Run: headless pygame with SDL's dummy video driver; simulated clock (each Clock.tick advances the game by its frame time, no real sleeping); random seed 0; keys injected as events and as key.get_pressed() state; no mouse input; restart key R tapped at the start of phases 3 and 4.
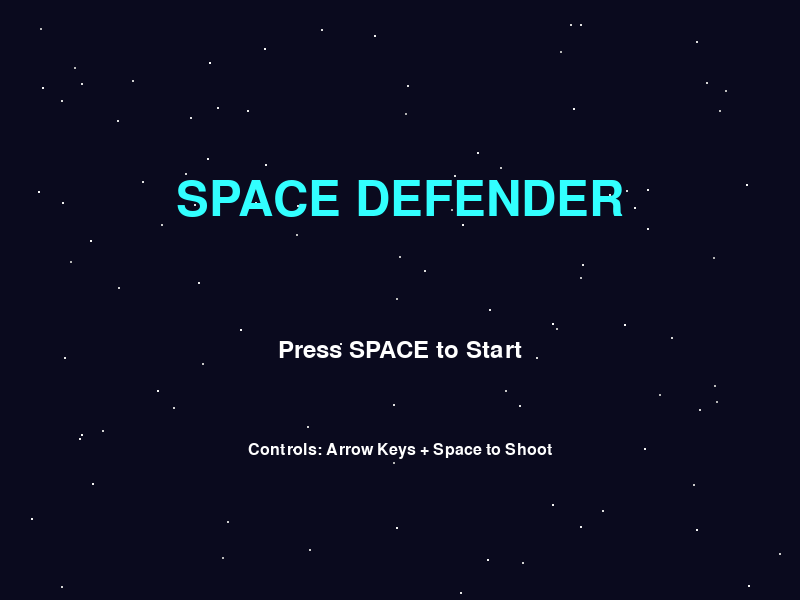
Frame 1 of 4 · flips 1–60 · no input
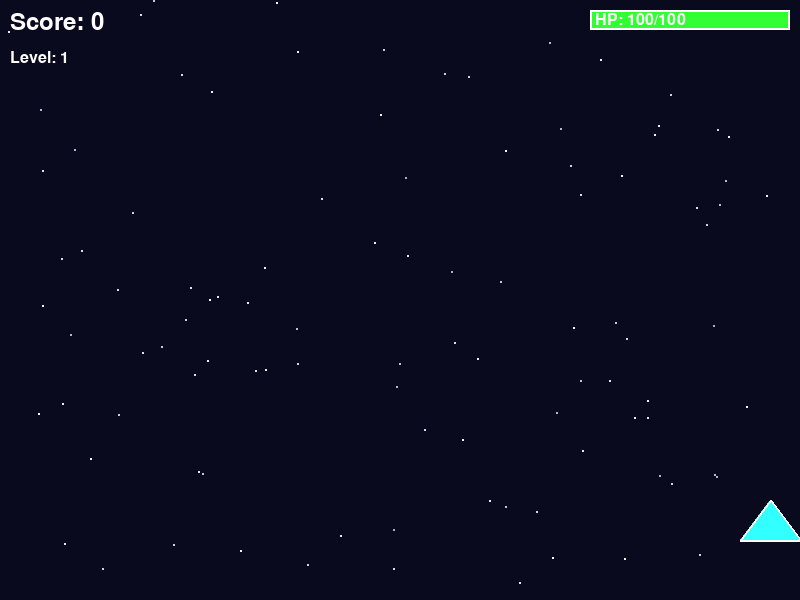
Frame 2 of 4 · flips 61–180 · tapped SPACE, RETURN · held RIGHT (→), D
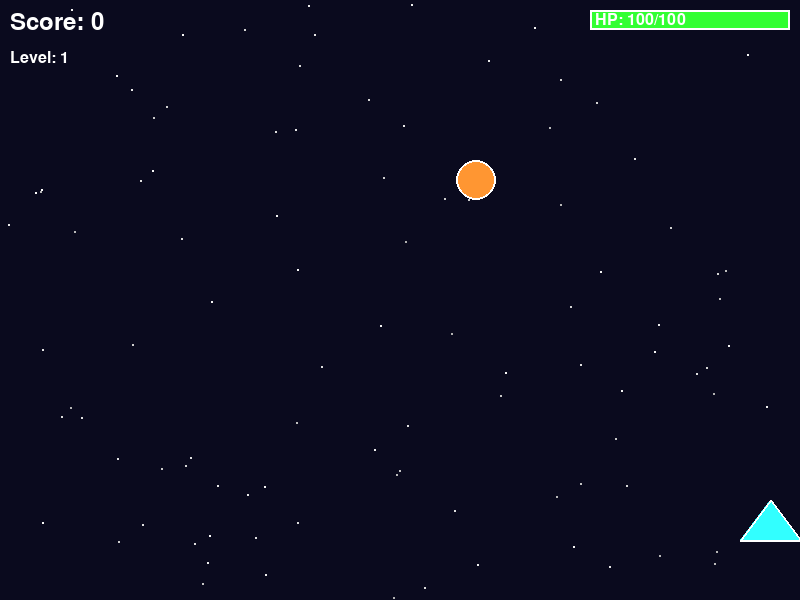
Frame 3 of 4 · flips 181–300 · tapped R · held DOWN (↓), S
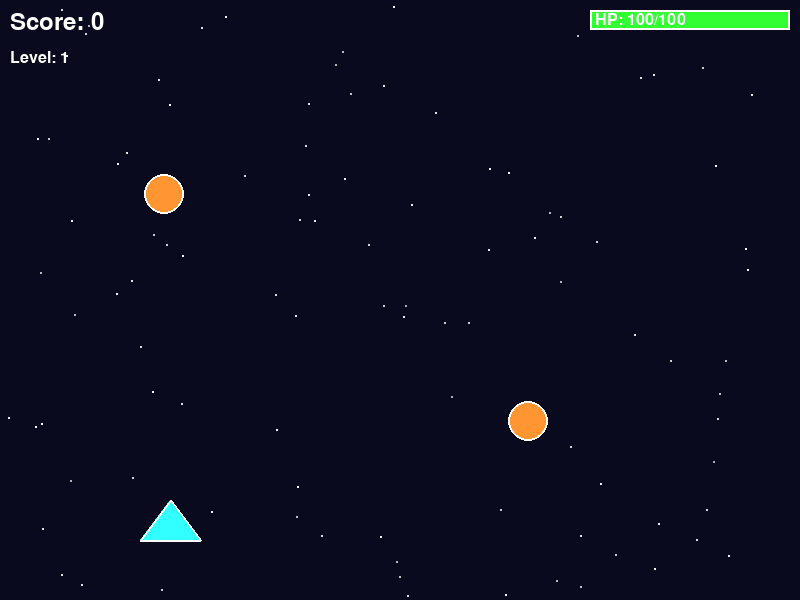
Frame 4 of 4 · flips 301–420 · tapped R · held LEFT (←), A, UP (↑), W

The pygame program that drew these frames:

"""
Space Defender Game - MVC Architecture
Визуализация игры на Pygame с возможностью интеграции STM32
"""

import pygame
import random
import math
from enum import Enum
from dataclasses import dataclass
from typing import List, Optional

# ============================================================================
# MODEL - Игровая логика (может быть перенесена на STM32)
# ============================================================================

class GameState(Enum):
    MENU = 0
    PLAYING = 1
    PAUSED = 2
    GAME_OVER = 3
    LEVEL_COMPLETE = 4

@dataclass
class Vector2:
    x: float
    y: float
    
    def __add__(self, other):
        return Vector2(self.x + other.x, self.y + other.y)
    
    def __mul__(self, scalar):
        return Vector2(self.x * scalar, self.y * scalar)

@dataclass
class Player:
    position: Vector2
    velocity: Vector2
    width: int = 60
    height: int = 40
    hp: int = 100
    max_hp: int = 100
    speed: float = 5.0
    shoot_cooldown: float = 0.0
    shield_active: bool = False
    shield_time: float = 0.0

@dataclass
class Bullet:
    position: Vector2
    velocity: Vector2
    damage: int = 10
    is_player: bool = True
    width: int = 4
    height: int = 12

@dataclass
class Enemy:
    position: Vector2
    velocity: Vector2
    hp: int = 30
    max_hp: int = 30
    enemy_type: int = 0  # 0=астероид, 1=враг, 2=босс
    width: int = 40
    height: int = 40
    shoot_cooldown: float = 0.0

@dataclass
class Explosion:
    position: Vector2
    frame: int = 0
    max_frames: int = 10
    radius: float = 20.0

class GameModel:
    """Игровая логика - чистая модель без отрисовки"""
    
    def __init__(self, screen_width=800, screen_height=600):
        self.screen_width = screen_width
        self.screen_height = screen_height
        self.state = GameState.MENU
        
        self.player = Player(
            position=Vector2(screen_width // 2, screen_height - 80),
            velocity=Vector2(0, 0)
        )
        
        self.bullets: List[Bullet] = []
        self.enemy_bullets: List[Bullet] = []
        self.enemies: List[Enemy] = []
        self.explosions: List[Explosion] = []
        
        self.score = 0
        self.level = 1
        self.spawn_timer = 0.0
        self.spawn_interval = 2.0
        
    def start_game(self):
        """Начать новую игру"""
        self.state = GameState.PLAYING
        self.player.hp = self.player.max_hp
        self.player.position = Vector2(self.screen_width // 2, self.screen_height - 80)
        self.bullets.clear()
        self.enemy_bullets.clear()
        self.enemies.clear()
        self.explosions.clear()
        self.score = 0
        self.level = 1
        
    def toggle_pause(self):
        """Переключить паузу"""
        if self.state == GameState.PLAYING:
            self.state = GameState.PAUSED
        elif self.state == GameState.PAUSED:
            self.state = GameState.PLAYING
            
    def update(self, dt: float):
        """Обновление игровой логики"""
        if self.state != GameState.PLAYING:
            return
            
        # Обновление игрока
        self._update_player(dt)
        
        # Обновление пуль
        self._update_bullets(dt)
        
        # Обновление врагов
        self._update_enemies(dt)
        
        # Спавн врагов
        self._spawn_enemies(dt)
        
        # Обновление взрывов
        self._update_explosions(dt)
        
        # Проверка коллизий
        self._check_collisions()
        
        # Проверка Game Over
        if self.player.hp <= 0:
            self.state = GameState.GAME_OVER
            
    def _update_player(self, dt: float):
        """Обновление состояния игрока"""
        # Движение
        self.player.position = self.player.position + self.player.velocity
        
        # Ограничение по границам
        self.player.position.x = max(self.player.width // 2, 
                                     min(self.screen_width - self.player.width // 2, 
                                         self.player.position.x))
        
        # Кулдаун выстрела
        if self.player.shoot_cooldown > 0:
            self.player.shoot_cooldown -= dt
            
        # Щит
        if self.player.shield_active:
            self.player.shield_time -= dt
            if self.player.shield_time <= 0:
                self.player.shield_active = False
                
    def _update_bullets(self, dt: float):
        """Обновление пуль"""
        # Пули игрока
        for bullet in self.bullets[:]:
            bullet.position = bullet.position + bullet.velocity
            if bullet.position.y < -20:
                self.bullets.remove(bullet)
                
        # Пули врагов
        for bullet in self.enemy_bullets[:]:
            bullet.position = bullet.position + bullet.velocity
            if bullet.position.y > self.screen_height + 20:
                self.enemy_bullets.remove(bullet)
                
    def _update_enemies(self, dt: float):
        """Обновление врагов"""
        for enemy in self.enemies[:]:
            enemy.position = enemy.position + enemy.velocity
            
            # Враги стреляют
            if enemy.enemy_type == 1:  # Только корабли стреляют
                enemy.shoot_cooldown -= dt
                if enemy.shoot_cooldown <= 0:
                    self._enemy_shoot(enemy)
                    enemy.shoot_cooldown = random.uniform(2.0, 4.0)
            
            # Удаление врагов за экраном
            if enemy.position.y > self.screen_height + 50:
                self.enemies.remove(enemy)
                
    def _update_explosions(self, dt: float):
        """Обновление взрывов"""
        for explosion in self.explosions[:]:
            explosion.frame += 1
            if explosion.frame >= explosion.max_frames:
                self.explosions.remove(explosion)
                
    def _spawn_enemies(self, dt: float):
        """Спавн врагов"""
        self.spawn_timer += dt
        if self.spawn_timer >= self.spawn_interval:
            self.spawn_timer = 0
            
            # Случайный тип врага
            enemy_type = random.choices([0, 1], weights=[70, 30])[0]
            
            enemy = Enemy(
                position=Vector2(random.randint(50, self.screen_width - 50), -50),
                velocity=Vector2(random.uniform(-1, 1), random.uniform(1.5, 3.0)),
                enemy_type=enemy_type,
                hp=20 if enemy_type == 0 else 40,
                max_hp=20 if enemy_type == 0 else 40
            )
            self.enemies.append(enemy)
            
    def _check_collisions(self):
        """Проверка столкновений"""
        # Пули игрока vs враги
        for bullet in self.bullets[:]:
            for enemy in self.enemies[:]:
                if self._rect_collision(
                    bullet.position.x, bullet.position.y, bullet.width, bullet.height,
                    enemy.position.x, enemy.position.y, enemy.width, enemy.height
                ):
                    enemy.hp -= bullet.damage
                    self.bullets.remove(bullet)
                    
                    if enemy.hp <= 0:
                        self.enemies.remove(enemy)
                        self.score += 10 if enemy.enemy_type == 0 else 25
                        self._create_explosion(enemy.position)
                    break
                    
        # Пули врагов vs игрок
        if not self.player.shield_active:
            for bullet in self.enemy_bullets[:]:
                if self._rect_collision(
                    bullet.position.x, bullet.position.y, bullet.width, bullet.height,
                    self.player.position.x, self.player.position.y, 
                    self.player.width, self.player.height
                ):
                    self.player.hp -= 10
                    self.enemy_bullets.remove(bullet)
                    
        # Враги vs игрок
        if not self.player.shield_active:
            for enemy in self.enemies[:]:
                if self._rect_collision(
                    enemy.position.x, enemy.position.y, enemy.width, enemy.height,
                    self.player.position.x, self.player.position.y,
                    self.player.width, self.player.height
                ):
                    self.player.hp -= 20
                    self.enemies.remove(enemy)
                    self._create_explosion(enemy.position)
                    
    def _rect_collision(self, x1, y1, w1, h1, x2, y2, w2, h2):
        """Проверка прямоугольного столкновения"""
        return (abs(x1 - x2) < (w1 + w2) / 2 and 
                abs(y1 - y2) < (h1 + h2) / 2)
                
    def _create_explosion(self, position: Vector2):
        """Создать взрыв"""
        self.explosions.append(Explosion(position=Vector2(position.x, position.y)))
        
    def _enemy_shoot(self, enemy: Enemy):
        """Враг стреляет"""
        bullet = Bullet(
            position=Vector2(enemy.position.x, enemy.position.y + enemy.height // 2),
            velocity=Vector2(0, 4.0),
            is_player=False,
            damage=10
        )
        self.enemy_bullets.append(bullet)
        
    def player_shoot(self):
        """Игрок стреляет"""
        if self.player.shoot_cooldown <= 0:
            bullet = Bullet(
                position=Vector2(self.player.position.x, self.player.position.y - 20),
                velocity=Vector2(0, -8.0),
                is_player=True
            )
            self.bullets.append(bullet)
            self.player.shoot_cooldown = 0.3
            
    def player_move_left(self):
        """Игрок движется влево"""
        self.player.velocity.x = -self.player.speed
        
    def player_move_right(self):
        """Игрок движется вправо"""
        self.player.velocity.x = self.player.speed
        
    def player_stop(self):
        """Остановить игрока"""
        self.player.velocity.x = 0


# ============================================================================
# VIEW - Визуализация (Pygame)
# ============================================================================

class GameView:
    """Отрисовка игры"""
    
    def __init__(self, screen_width=800, screen_height=600):
        pygame.init()
        self.screen = pygame.display.set_mode((screen_width, screen_height))
        pygame.display.set_caption("Space Defender")
        self.clock = pygame.time.Clock()
        
        self.screen_width = screen_width
        self.screen_height = screen_height
        
        # Шрифты
        self.font_large = pygame.font.Font(None, 72)
        self.font_medium = pygame.font.Font(None, 36)
        self.font_small = pygame.font.Font(None, 24)
        
        # Цвета
        self.COLOR_BG = (10, 10, 30)
        self.COLOR_WHITE = (255, 255, 255)
        self.COLOR_RED = (255, 50, 50)
        self.COLOR_GREEN = (50, 255, 50)
        self.COLOR_YELLOW = (255, 255, 50)
        self.COLOR_CYAN = (50, 255, 255)
        self.COLOR_ORANGE = (255, 150, 50)
        
        # Звёзды на фоне
        self.stars = [
            (random.randint(0, screen_width), random.randint(0, screen_height), 
             random.uniform(0.5, 2.0))
            for _ in range(100)
        ]
        
    def render(self, model: GameModel):
        """Отрисовка всего"""
        self.screen.fill(self.COLOR_BG)
        
        # Звёзды
        self._draw_stars()
        
        if model.state == GameState.MENU:
            self._draw_menu(model)
        elif model.state == GameState.PLAYING:
            self._draw_game(model)
        elif model.state == GameState.PAUSED:
            self._draw_game(model)
            self._draw_pause()
        elif model.state == GameState.GAME_OVER:
            self._draw_game_over(model)
            
        pygame.display.flip()
        
    def _draw_stars(self):
        """Рисуем звёзды"""
        for i, (x, y, speed) in enumerate(self.stars):
            y += speed
            if y > self.screen_height:
                y = 0
                x = random.randint(0, self.screen_width)
            self.stars[i] = (x, y, speed)
            
            brightness = int(150 + 105 * (speed / 2.0))
            pygame.draw.circle(self.screen, (brightness, brightness, brightness), 
                             (int(x), int(y)), 1)
            
    def _draw_game(self, model: GameModel):
        """Отрисовка игрового процесса"""
        # Игрок
        self._draw_player(model.player)
        
        # Пули
        for bullet in model.bullets:
            self._draw_bullet(bullet, self.COLOR_CYAN)
        for bullet in model.enemy_bullets:
            self._draw_bullet(bullet, self.COLOR_RED)
            
        # Враги
        for enemy in model.enemies:
            self._draw_enemy(enemy)
            
        # Взрывы
        for explosion in model.explosions:
            self._draw_explosion(explosion)
            
        # HUD
        self._draw_hud(model)
        
    def _draw_player(self, player: Player):
        """Рисуем игрока (треугольный корабль)"""
        x, y = int(player.position.x), int(player.position.y)
        w, h = player.width, player.height
        
        # Корабль - треугольник
        points = [
            (x, y - h // 2),           # Нос
            (x - w // 2, y + h // 2),  # Левое крыло
            (x + w // 2, y + h // 2)   # Правое крыло
        ]
        pygame.draw.polygon(self.screen, self.COLOR_CYAN, points)
        pygame.draw.polygon(self.screen, self.COLOR_WHITE, points, 2)
        
        # Щит
        if player.shield_active:
            pygame.draw.circle(self.screen, self.COLOR_GREEN, (x, y), w // 2 + 10, 2)
            
    def _draw_bullet(self, bullet: Bullet, color):
        """Рисуем пулю"""
        x, y = int(bullet.position.x), int(bullet.position.y)
        pygame.draw.rect(self.screen, color, 
                        (x - bullet.width // 2, y - bullet.height // 2, 
                         bullet.width, bullet.height))
        
    def _draw_enemy(self, enemy: Enemy):
        """Рисуем врага"""
        x, y = int(enemy.position.x), int(enemy.position.y)
        w, h = enemy.width, enemy.height
        
        if enemy.enemy_type == 0:  # Астероид
            color = self.COLOR_ORANGE
            pygame.draw.circle(self.screen, color, (x, y), w // 2)
            pygame.draw.circle(self.screen, self.COLOR_WHITE, (x, y), w // 2, 2)
        else:  # Вражеский корабль
            color = self.COLOR_RED
            points = [
                (x, y + h // 2),           # Низ
                (x - w // 2, y - h // 2),  # Левое крыло
                (x + w // 2, y - h // 2)   # Правое крыло
            ]
            pygame.draw.polygon(self.screen, color, points)
            pygame.draw.polygon(self.screen, self.COLOR_WHITE, points, 2)
            
        # HP bar
        if enemy.hp < enemy.max_hp:
            hp_ratio = enemy.hp / enemy.max_hp
            bar_width = w
            pygame.draw.rect(self.screen, self.COLOR_RED, 
                           (x - bar_width // 2, y - h // 2 - 10, bar_width, 4))
            pygame.draw.rect(self.screen, self.COLOR_GREEN, 
                           (x - bar_width // 2, y - h // 2 - 10, 
                            int(bar_width * hp_ratio), 4))
            
    def _draw_explosion(self, explosion: Explosion):
        """Рисуем взрыв"""
        x, y = int(explosion.position.x), int(explosion.position.y)
        progress = explosion.frame / explosion.max_frames
        radius = int(explosion.radius * (1 + progress * 2))
        alpha = int(255 * (1 - progress))
        
        # Несколько окружностей для эффекта
        colors = [self.COLOR_YELLOW, self.COLOR_ORANGE, self.COLOR_RED]
        for i, color in enumerate(colors):
            r = radius - i * 5
            if r > 0:
                pygame.draw.circle(self.screen, color, (x, y), r, 2)
                
    def _draw_hud(self, model: GameModel):
        """HUD - очки, здоровье, уровень"""
        # Очки
        score_text = self.font_medium.render(f"Score: {model.score}", True, self.COLOR_WHITE)
        self.screen.blit(score_text, (10, 10))
        
        # Уровень
        level_text = self.font_small.render(f"Level: {model.level}", True, self.COLOR_WHITE)
        self.screen.blit(level_text, (10, 50))
        
        # HP Bar
        hp_ratio = model.player.hp / model.player.max_hp
        bar_width = 200
        bar_height = 20
        bar_x = self.screen_width - bar_width - 10
        bar_y = 10
        
        # Фон HP
        pygame.draw.rect(self.screen, self.COLOR_RED, (bar_x, bar_y, bar_width, bar_height))
        
        # Текущий HP
        if hp_ratio > 0.5:
            color = self.COLOR_GREEN
        elif hp_ratio > 0.3:
            color = self.COLOR_YELLOW
        else:
            color = self.COLOR_RED
        pygame.draw.rect(self.screen, color, 
                        (bar_x, bar_y, int(bar_width * hp_ratio), bar_height))
        
        # Рамка
        pygame.draw.rect(self.screen, self.COLOR_WHITE, (bar_x, bar_y, bar_width, bar_height), 2)
        
        # Текст HP
        hp_text = self.font_small.render(f"HP: {model.player.hp}/{model.player.max_hp}", 
                                         True, self.COLOR_WHITE)
        self.screen.blit(hp_text, (bar_x + 5, bar_y + 2))
        
    def _draw_menu(self, model: GameModel):
        """Меню"""
        title = self.font_large.render("SPACE DEFENDER", True, self.COLOR_CYAN)
        title_rect = title.get_rect(center=(self.screen_width // 2, 200))
        self.screen.blit(title, title_rect)
        
        start = self.font_medium.render("Press SPACE to Start", True, self.COLOR_WHITE)
        start_rect = start.get_rect(center=(self.screen_width // 2, 350))
        self.screen.blit(start, start_rect)
        
        controls = self.font_small.render("Controls: Arrow Keys + Space to Shoot", 
                                         True, self.COLOR_WHITE)
        controls_rect = controls.get_rect(center=(self.screen_width // 2, 450))
        self.screen.blit(controls, controls_rect)
        
    def _draw_pause(self):
        """Пауза"""
        overlay = pygame.Surface((self.screen_width, self.screen_height))
        overlay.set_alpha(128)
        overlay.fill((0, 0, 0))
        self.screen.blit(overlay, (0, 0))
        
        text = self.font_large.render("PAUSED", True, self.COLOR_YELLOW)
        text_rect = text.get_rect(center=(self.screen_width // 2, self.screen_height // 2))
        self.screen.blit(text, text_rect)
        
    def _draw_game_over(self, model: GameModel):
        """Game Over"""
        overlay = pygame.Surface((self.screen_width, self.screen_height))
        overlay.set_alpha(200)
        overlay.fill((0, 0, 0))
        self.screen.blit(overlay, (0, 0))
        
        title = self.font_large.render("GAME OVER", True, self.COLOR_RED)
        title_rect = title.get_rect(center=(self.screen_width // 2, 200))
        self.screen.blit(title, title_rect)
        
        score = self.font_medium.render(f"Final Score: {model.score}", True, self.COLOR_WHITE)
        score_rect = score.get_rect(center=(self.screen_width // 2, 300))
        self.screen.blit(score, score_rect)
        
        restart = self.font_small.render("Press R to Restart", True, self.COLOR_WHITE)
        restart_rect = restart.get_rect(center=(self.screen_width // 2, 400))
        self.screen.blit(restart, restart_rect)


# ============================================================================
# CONTROLLER - Управление вводом (клавиатура / STM32)
# ============================================================================

class InputController:
    """Контроллер ввода - легко заменить на USART"""
    
    def __init__(self):
        self.left_pressed = False
        self.right_pressed = False
        self.shoot_pressed = False
        self.shoot_last_state = False
        
    def update_keyboard(self, model: GameModel):
        """Обновление с клавиатуры (текущий метод)"""
        keys = pygame.key.get_pressed()
        
        # Движение
        if keys[pygame.K_LEFT] or keys[pygame.K_a]:
            model.player_move_left()
            self.left_pressed = True
        elif keys[pygame.K_RIGHT] or keys[pygame.K_d]:
            model.player_move_right()
            self.right_pressed = True
        else:
            model.player_stop()
            self.left_pressed = False
            self.right_pressed = False
            
        # Выстрел (только при нажатии, не зажатии)
        self.shoot_pressed = keys[pygame.K_SPACE]
        if self.shoot_pressed and not self.shoot_last_state:
            if model.state == GameState.PLAYING:
                model.player_shoot()
        self.shoot_last_state = self.shoot_pressed
        
    def update_stm32(self, model: GameModel, stm32_data: dict):
        """
        Обновление с STM32 (для будущей интеграции)
        
        Формат stm32_data:
        {
            'button_left': bool,
            'button_right': bool,
            'button_fire': bool,
            'state': int
        }
        """
        # TODO: Реализовать после интеграции USART
        pass


# ============================================================================
# MAIN - Главный цикл
# ============================================================================

def main():
    SCREEN_WIDTH = 800
    SCREEN_HEIGHT = 600
    FPS = 60
    
    model = GameModel(SCREEN_WIDTH, SCREEN_HEIGHT)
    view = GameView(SCREEN_WIDTH, SCREEN_HEIGHT)
    controller = InputController()
    
    running = True
    
    while running:
        dt = view.clock.tick(FPS) / 1000.0  # Секунды
        
        # События
        for event in pygame.event.get():
            if event.type == pygame.QUIT:
                running = False
            elif event.type == pygame.KEYDOWN:
                if event.key == pygame.K_ESCAPE:
                    running = False
                elif event.key == pygame.K_p:
                    model.toggle_pause()
                elif event.key == pygame.K_SPACE and model.state == GameState.MENU:
                    model.start_game()
                elif event.key == pygame.K_r and model.state == GameState.GAME_OVER:
                    model.start_game()
                    
        # Обновление ввода
        controller.update_keyboard(model)
        
        # Обновление логики
        model.update(dt)
        
        # Отрисовка
        view.render(model)
        
    pygame.quit()

if __name__ == "__main__":
    main()
